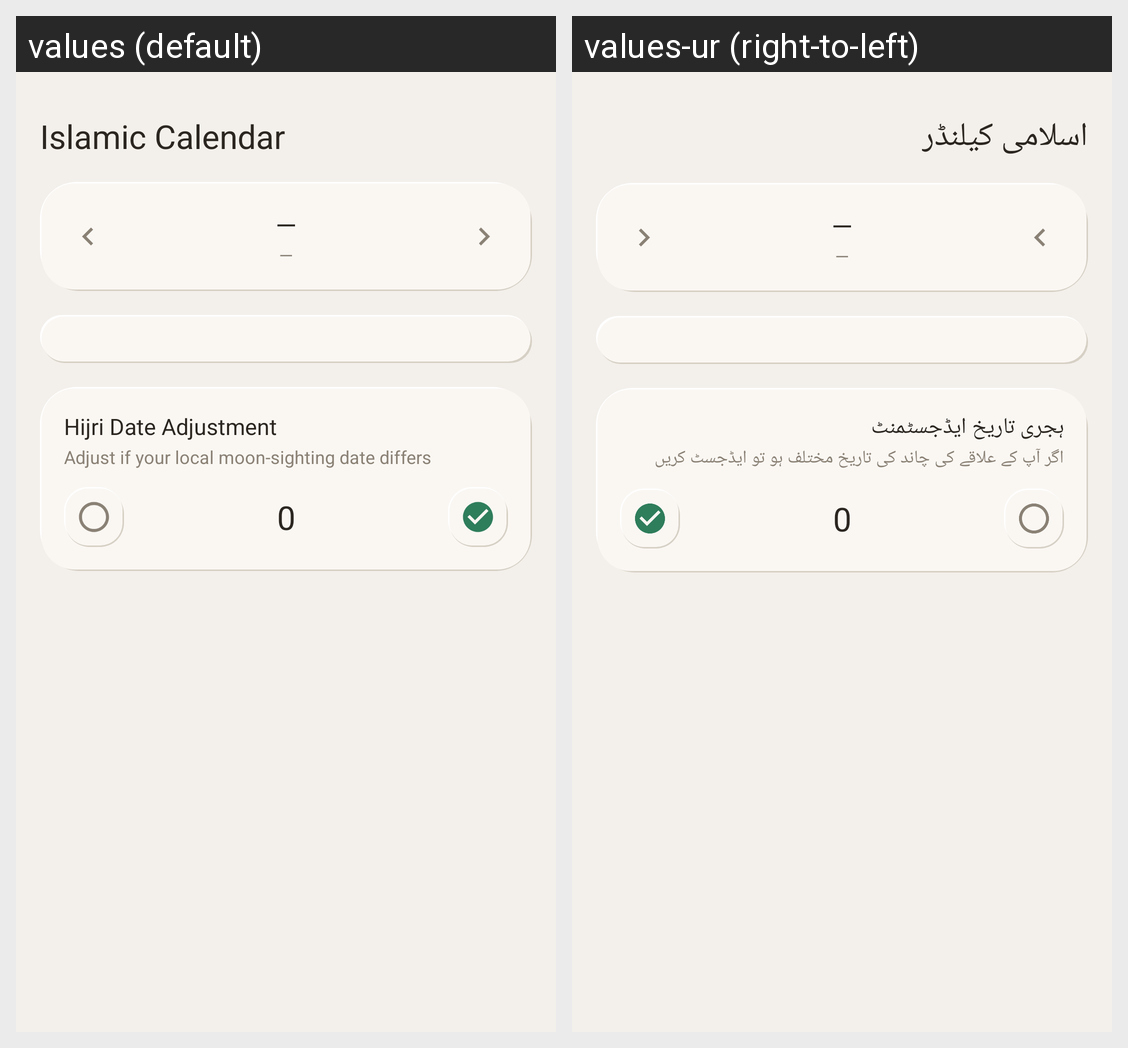

The same Android screen rendered under two of its app's locales, left to right. List the strings drawn on it with the default value and each locale's translation.
Android screen res/layout/fragment_calendar.xml rendered under 2 locales, left to right: values (default), values-ur (right-to-left). Device: Nexus 5 (rendered at 1080×1920; each locale shown at half size, 540×960, under a caption strip naming it); theme Theme.PrayerTimes.
Strings drawn on this screen, with the default value and each locale's value (text and hints the layout hard-codes, and strings that could not be matched under every locale, appear in the picture but are not listed):

islamic_calendar
  values: Islamic Calendar
  values-ur: اسلامی کیلنڈر

hijri_offset
  values: Hijri Date Adjustment
  values-ur: ہجری تاریخ ایڈجسٹمنٹ

hijri_offset_desc
  values: Adjust if your local moon-sighting date differs
  values-ur: اگر آپ کے علاقے کی چاند کی تاریخ مختلف ہو تو ایڈجسٹ کریں
